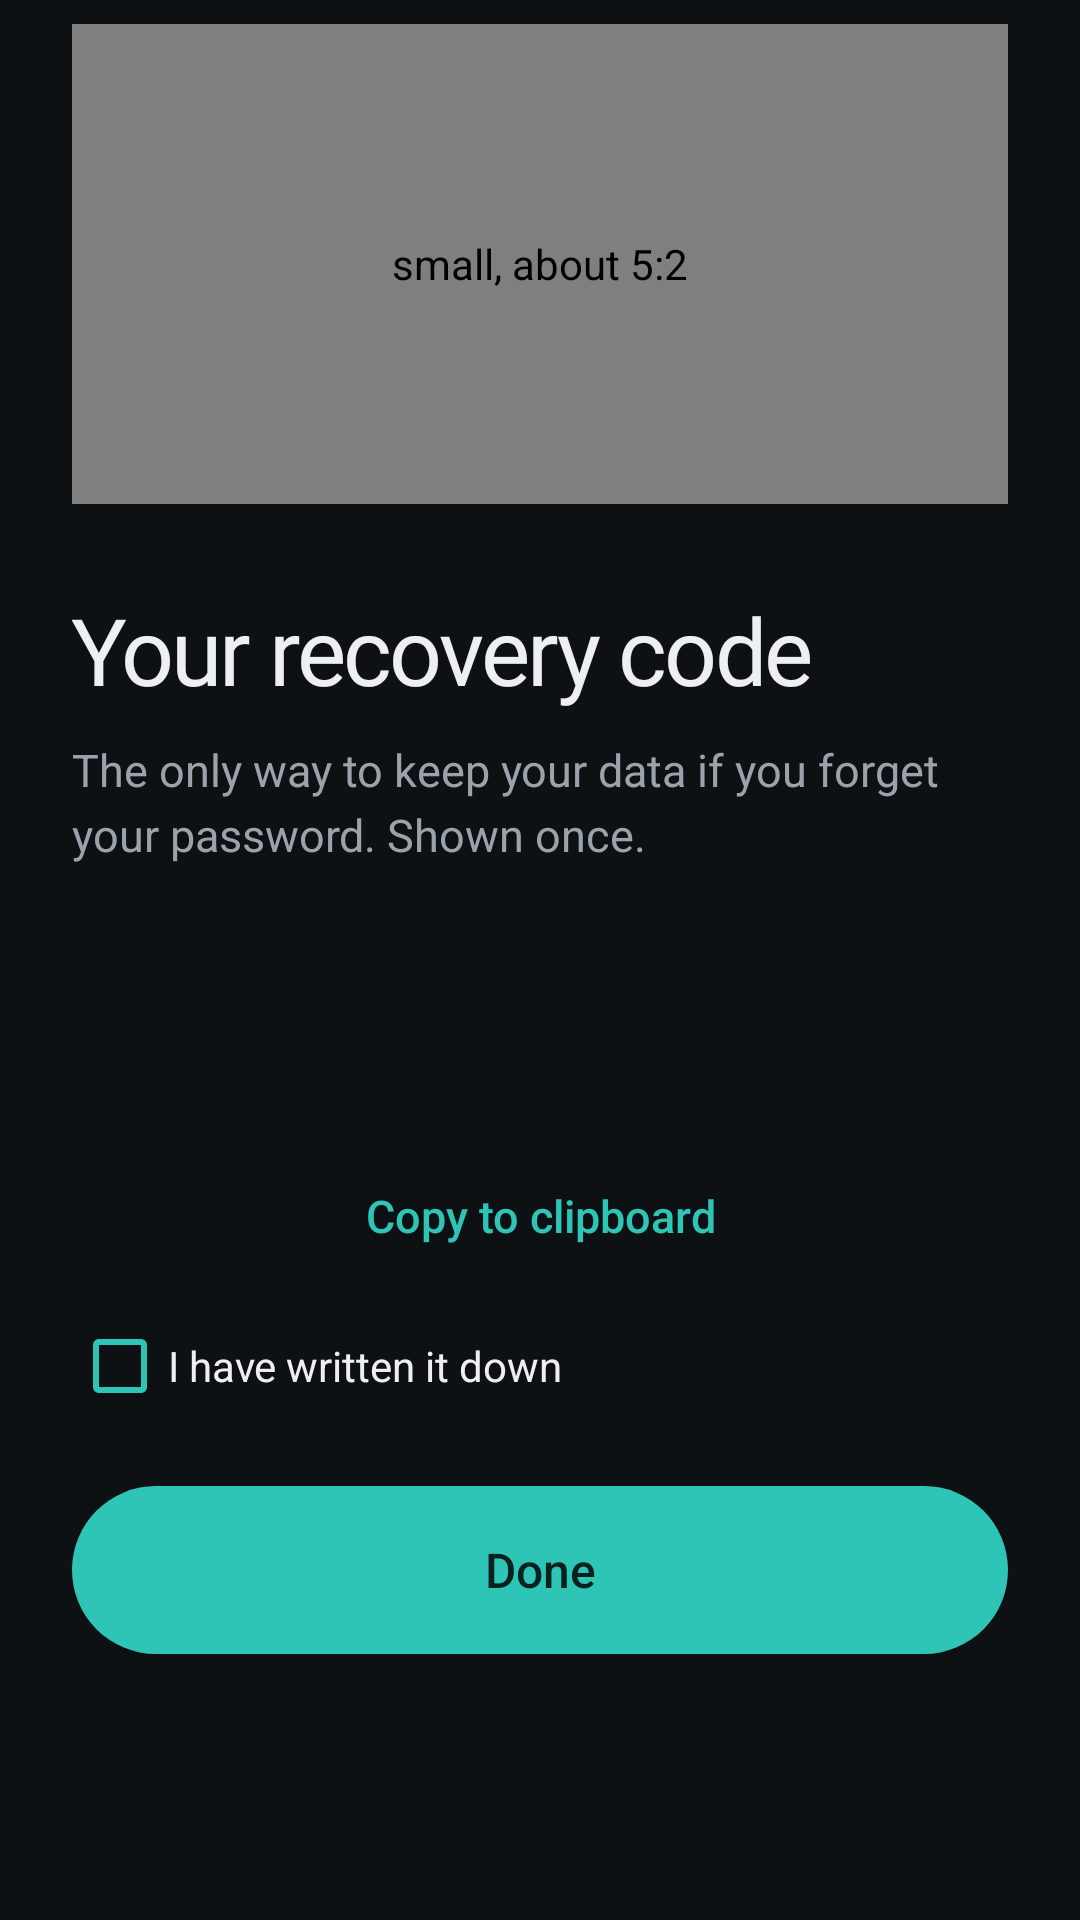

Produce the Android XML layout that renders to this screen, including the resource entries it uses.
<!-- AndroidManifest.xml: application theme Theme.Planj -->
<!-- res/layout/screen_recovery.xml -->
<?xml version="1.0" encoding="utf-8"?>
<LinearLayout xmlns:android="http://schemas.android.com/apk/res/android"
    android:layout_width="match_parent"
    android:layout_height="wrap_content"
    android:orientation="vertical"
    android:paddingHorizontal="24dp"
    android:paddingTop="8dp"
    android:paddingBottom="32dp">

        <com.planj.phone.Illustration
            style="@style/Auth.Illustration"
            android:layout_height="160dp"
            android:contentDescription="small, about 5:2"
            android:tag="recovery" />

        <TextView style="@style/Auth.Title" android:text="Your recovery code" />
        <TextView android:id="@+id/blurb" style="@style/Auth.Blurb" android:text="The only way to keep your data if you forget your password. Shown once." />
        <TextView
            android:id="@+id/code"
            android:layout_width="match_parent"
            android:layout_height="wrap_content"
            android:layout_marginTop="20dp"
            android:background="@drawable/card_bg"
            android:fontFamily="monospace"
            android:gravity="center"
            android:letterSpacing="0.1"
            android:paddingVertical="22dp"
            android:textColor="@color/text"
            android:textSize="20sp" />
        <Button android:id="@+id/btn_copy" style="@style/Auth.Link" android:layout_gravity="center_horizontal" android:layout_marginTop="6dp" android:text="Copy to clipboard" />
        <CheckBox
            android:id="@+id/saved"
            android:layout_width="wrap_content"
            android:layout_height="wrap_content"
            android:layout_marginTop="14dp"
            android:buttonTint="@color/accent"
            android:text="I have written it down"
            android:textColor="@color/text"
            android:textSize="14sp" />
        <FrameLayout
            android:layout_width="match_parent"
            android:layout_height="wrap_content">
            <Button android:id="@+id/btn_submit" style="@style/Auth.Primary" android:text="Done" />
            <ProgressBar android:id="@+id/progress" android:layout_width="22dp" android:layout_height="22dp" android:layout_gravity="center" android:layout_marginTop="20dp" android:indeterminateTint="@color/on_accent" android:visibility="gone" />
        </FrameLayout>
</LinearLayout>
<!-- resources referenced by this layout -->
<resources>
  <color name="accent">#2EC4B6</color>
  <color name="on_accent">#06211E</color>
  <color name="text">#EDEFF2</color>
  <style name="Auth.Blurb" parent="Body">
          <item name="android:layout_marginTop">10dp</item>
      </style>
  <style name="Auth.Illustration" parent="">
          <item name="android:layout_width">match_parent</item>
          <item name="android:layout_height">200dp</item>
          <item name="android:layout_marginBottom">24dp</item>
      </style>
  <style name="Auth.Link" parent="android:Widget.Material.Button.Borderless">
          <item name="android:layout_width">wrap_content</item>
          <item name="android:layout_height">wrap_content</item>
          <item name="android:background">@drawable/btn_text</item>
          <item name="android:fontFamily">sans-serif-medium</item>
          <item name="android:minHeight">40dp</item>
          <item name="android:paddingHorizontal">8dp</item>
          <item name="android:textAllCaps">false</item>
          <item name="android:textColor">@color/accent</item>
          <item name="android:textSize">15sp</item>
      </style>
  <style name="Auth.Primary" parent="Pill.Primary">
          <item name="android:layout_marginTop">24dp</item>
      </style>
  <style name="Auth.Title" parent="Display.L">
          <item name="android:layout_marginTop">8dp</item>
      </style>
  <style name="Body" parent="">
          <item name="android:layout_width">match_parent</item>
          <item name="android:layout_height">wrap_content</item>
          <item name="android:lineSpacingExtra">4dp</item>
          <item name="android:textColor">@color/muted</item>
          <item name="android:textSize">15sp</item>
      </style>
  <!-- drawable btn_text (drawable) -->
  <?xml version="1.0" encoding="utf-8"?>
  <ripple xmlns:android="http://schemas.android.com/apk/res/android" android:color="@color/ripple">
      <item>
          <shape android:shape="rectangle">
              <solid android:color="#00000000" />
              <corners android:radius="999dp" />
          </shape>
      </item>
  </ripple>
  <style name="Pill.Primary">
          <item name="android:background">@drawable/btn_primary</item>
          <item name="android:textColor">@color/on_accent</item>
      </style>
  <style name="Display.L">
          <item name="android:textSize">31sp</item>
      </style>
  <color name="bg">#0E1113</color>
  <color name="muted">#9AA3AB</color>
  <style name="PageTransitions" parent="@android:style/Animation.Activity">
          <item name="android:activityOpenEnterAnimation">@anim/slide_in_right</item>
          <item name="android:activityOpenExitAnimation">@anim/slide_out_left</item>
          <item name="android:activityCloseEnterAnimation">@anim/slide_in_left</item>
          <item name="android:activityCloseExitAnimation">@anim/slide_out_right</item>
      </style>
  <!-- drawable splash_pj_animated (drawable) -->
  <?xml version="1.0" encoding="utf-8"?>
  <animated-vector xmlns:android="http://schemas.android.com/apk/res/android" android:drawable="@drawable/splash_pj">
      <target android:name="letters" android:animation="@animator/pj_letters_in" />
      <target android:name="lean" android:animation="@animator/pj_lean_in" />
      <target android:name="tail" android:animation="@animator/pj_swash_draw" />
      <target android:name="dotGroup" android:animation="@animator/pj_dot_drop" />
      <target android:name="dot" android:animation="@animator/pj_dot_show" />
  </animated-vector>
  <color name="ripple">#22FFFFFF</color>
  <color name="accent_dim">#1F5F5A</color>
</resources>
